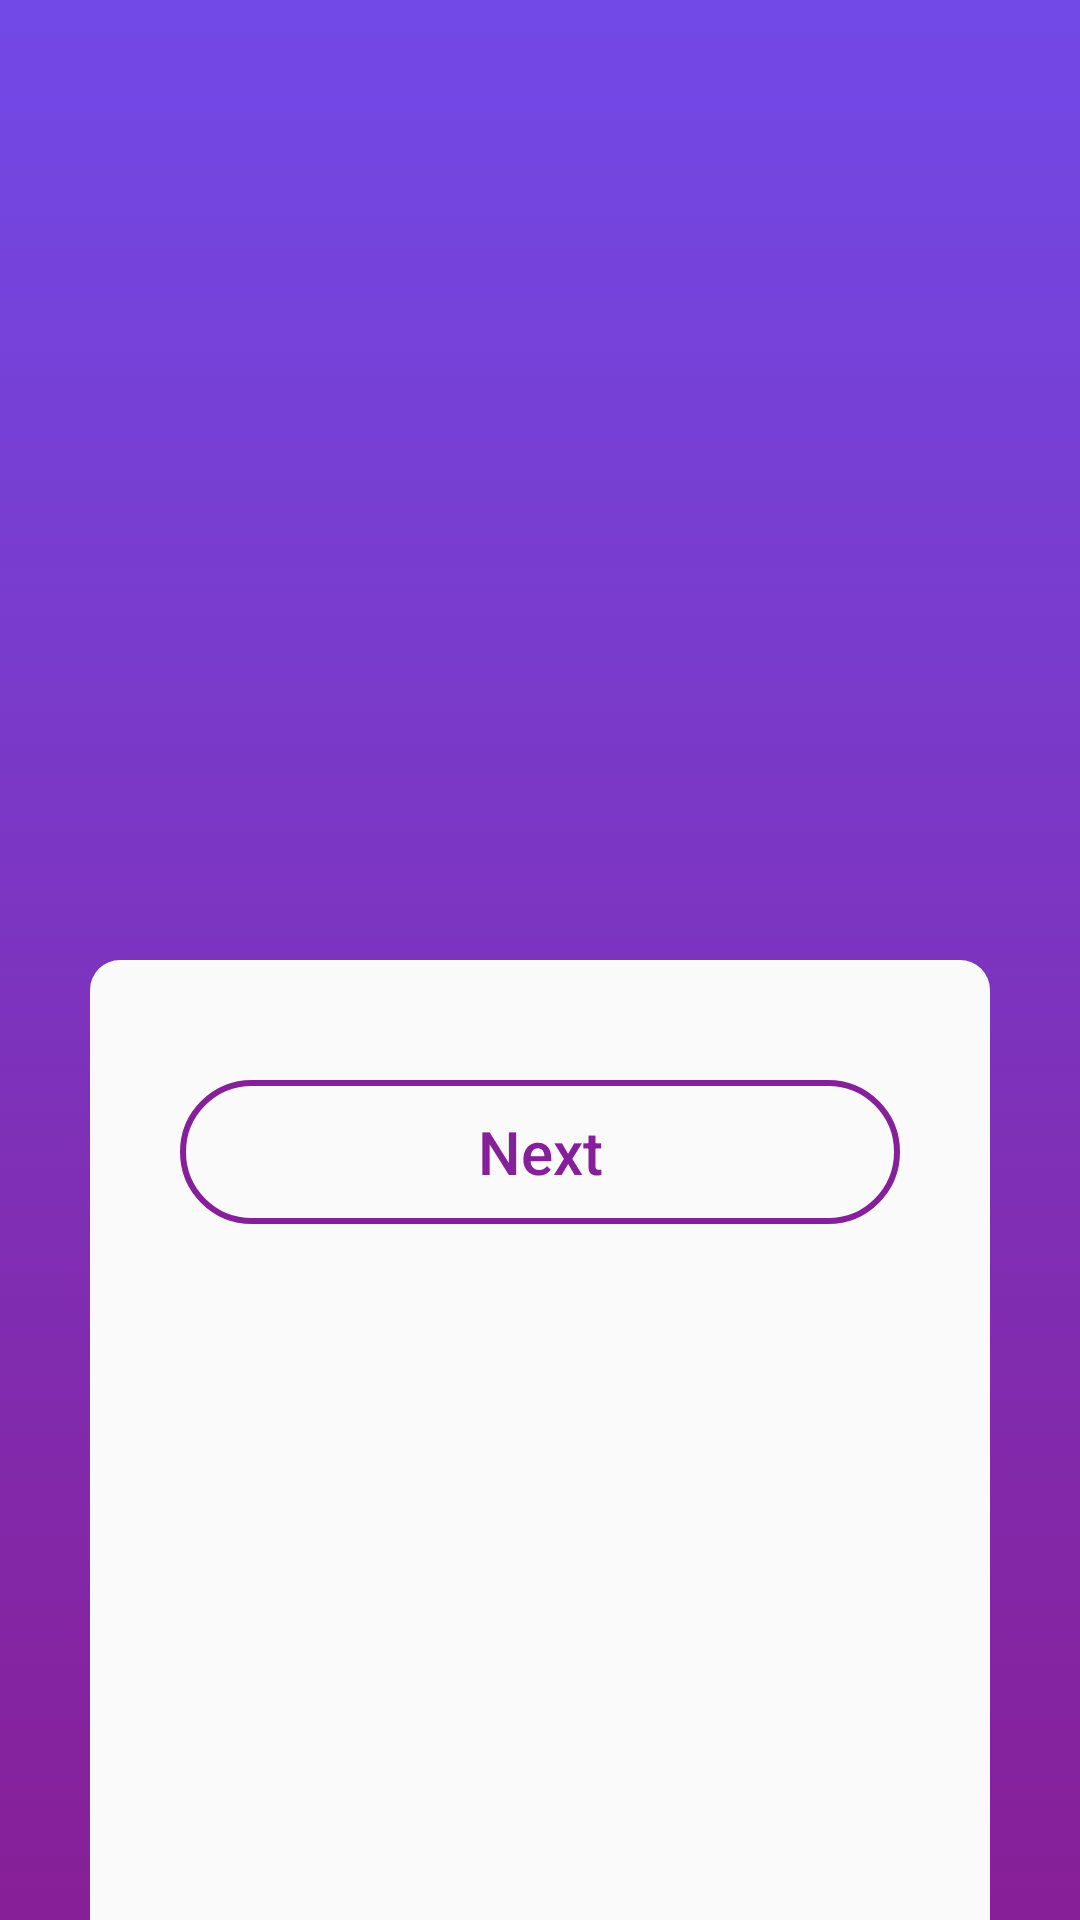

Android layout source for this screen:
<!-- AndroidManifest.xml: application theme AppTheme -->
<!-- res/layout/activity_greeting.xml -->
<?xml version="1.0" encoding="utf-8"?>
<LinearLayout xmlns:android="http://schemas.android.com/apk/res/android"
    android:layout_width="match_parent"
    android:layout_height="match_parent"
    android:background="@drawable/greeting_background"
    android:orientation="vertical"
    android:weightSum="100">

    <RelativeLayout
        android:layout_width="match_parent"
        android:layout_height="0dp"
        android:layout_weight="50">

        <ImageView
            android:layout_width="150dp"
            android:layout_height="wrap_content"
            android:layout_centerInParent="true"
            android:adjustViewBounds="true"
            android:src="@drawable/logo" />

    </RelativeLayout>

    <LinearLayout
        android:layout_width="match_parent"
        android:layout_height="0dp"
        android:layout_marginLeft="30dp"
        android:layout_marginRight="30dp"
        android:layout_weight="50"
        android:background="@drawable/greeting_panel"
        android:orientation="vertical">

        <Button
            android:id="@+id/btn_next"
            style="@style/GreetingButton"
            android:layout_width="match_parent"
            android:layout_height="wrap_content"
            android:layout_marginLeft="30dp"
            android:layout_marginTop="40dp"
            android:layout_marginRight="30dp"
            android:layout_marginBottom="10dp"
            android:text="@string/next" />

    </LinearLayout>

</LinearLayout>
<!-- resources referenced by this layout -->
<resources>
  <!-- drawable greeting_background (drawable) -->
  <?xml version="1.0" encoding="utf-8"?>
  <selector xmlns:android="http://schemas.android.com/apk/res/android">
  
      <item>
          <shape>
              <gradient
                  android:angle="-90"
                  android:startColor="@color/colorGreetingGradientStart"
                  android:endColor="@color/colorGreetingGradientEnd"
                  android:type="linear" />
          </shape>
      </item>
  
  </selector>
  <!-- drawable greeting_panel (drawable) -->
  <?xml version="1.0" encoding="utf-8"?>
  <selector xmlns:android="http://schemas.android.com/apk/res/android">
  
      <item>
          <shape>
              <solid android:color="@color/colorGreetingPanel" />
              <corners
                  android:topLeftRadius="10dp"
                  android:topRightRadius="10dp" />
          </shape>
      </item>
  
  </selector>
  <string name="next">Next</string>
  <style name="GreetingButton" parent="Widget.AppCompat.Button">
          <item name="android:textColor">@drawable/greeting_button_text_color</item>
          <item name="android:background">@drawable/greeting_button</item>
          <item name="android:textAllCaps">false</item>
          <item name="android:textSize">20sp</item>
      </style>
  <style name="AppTheme" parent="Theme.AppCompat.Light.NoActionBar">
          
          <item name="colorPrimary">@color/colorPrimary</item>
          <item name="colorPrimaryDark">@color/colorPrimaryDark</item>
          <item name="colorAccent">@color/colorAccent</item>
      </style>
  <color name="colorGreetingGradientStart">#7249E7</color>
  <color name="colorGreetingGradientEnd">#871F97</color>
  <color name="colorGreetingPanel">#FAFAFA</color>
  <!-- drawable greeting_button_text_color (drawable) -->
  <?xml version="1.0" encoding="utf-8"?>
  <selector xmlns:android="http://schemas.android.com/apk/res/android">
  
      <item android:state_pressed="true" android:color="@color/colorGreetingPanel"/>
  
      <item android:color="@color/colorGreetingButton" />
  
  </selector>
  <!-- drawable greeting_button (drawable) -->
  <?xml version="1.0" encoding="utf-8"?>
  <selector xmlns:android="http://schemas.android.com/apk/res/android">
  
      <item android:state_pressed="true">
          <shape android:shape="rectangle">
              <padding android:bottom="10dp" android:left="30dp" android:right="30dp" android:top="10dp" />
              <corners android:radius="50dp" />
              <stroke android:width="2dp" android:color="@color/colorGreetingButton" />
              <solid android:color="@color/colorGreetingButton" />
          </shape>
      </item>
  
      <item>
          <shape android:shape="rectangle">
              <padding android:bottom="10dp" android:left="30dp" android:right="30dp" android:top="10dp" />
              <corners android:radius="50dp" />
              <stroke android:width="2dp" android:color="@color/colorGreetingButton" />
          </shape>
      </item>
  
  </selector>
  <color name="colorPrimary">#7347E4</color>
  <color name="colorPrimaryDark">#673ab7</color>
  <color name="colorAccent">#86209A</color>
  <color name="colorGreetingButton">#86209A</color>
</resources>
